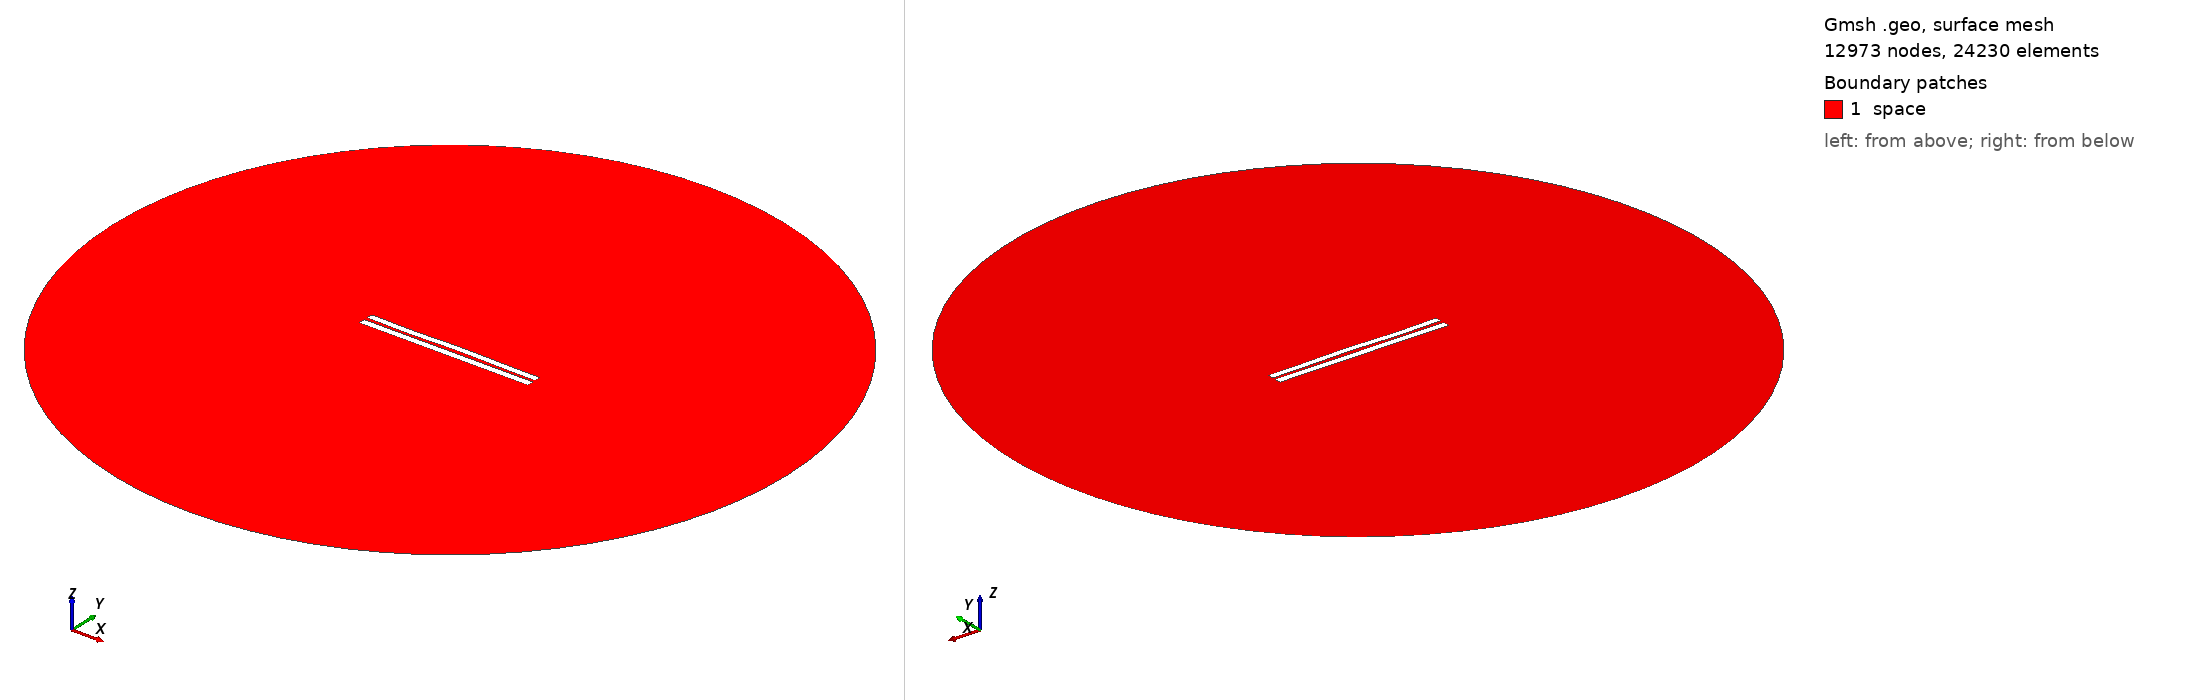

Gmsh geometry script, surface-meshed: 12973 nodes, 24230 surface elements. Boundary patches (legend numbers): 1 space. Left view from above one corner, right view from below the opposite corner. Legend entries are the model's physical surfaces. The drawing asked Gmsh for element sizes between 1% and 20% of the model's largest extent; the script's own settings can give other sizes.

=== 4451.geo (drawn) ===
//---------------------------------------
// Geometry kernel
//---------------------------------------

SetFactory("OpenCASCADE");



//---------------------------------------
// Parameters of the geometry
//---------------------------------------

// Overetch of the upper plate
overetch = 0.125;

// Distance between the plates
distance = 2.0;

// Discretization over the x axis (for the deformation)
nx = 50; 

// Length of the plate
L = 100 - overetch; 

// Number of modes
n = 4; 

// 1st mode coefficient
coeff(1) = -0.15;
beta(1) = 0.596864 * 3.1415926535 / L;

// 2nd mode coefficient
coeff(2) = 0.07499999999999998;
beta(2) = 1.49418 * 3.1415926535 / L;

// 3rd mode coefficient
coeff(3) = -0.15;
beta(3) = 2.50025 * 3.1415926535 / L;

// 4th mode coefficient
coeff(4) = -0.15;
beta(4) = 3.49999 * 3.1415926535 / L;



//---------------------------------------
// Upper plate (deformed rectangle)
//---------------------------------------

// Coordiantes of the upper plate
xmin = -50;
xmax = 50 - overetch;

// Height of the upper plate
yheight = 4 - 2 * overetch;

// Indexes of the points
UpperID[] = {};
LowerID[] = {};
LeftID[] = {};
RightID[] = {};

// Point index
p = 1;

// Horizontal edges
For i In {1:nx}
    x = xmin + (i-1)*(xmax - xmin)/(nx-1);

    y_bottom = distance / 2 + overetch;
    For j In {1:n}
        C = (Cosh(beta(j)*L) + Cos(beta(j)*L)) / (Sinh(beta(j)*L) + Sin(beta(j)*L));
        y_bottom  = y_bottom + coeff(j) * (Cosh(beta(j)*(x+50)) - Cos(beta(j)*(x+50)) - C * (Sinh(beta(j)*(x+50)) - Sin(beta(j)*(x+50))));
    EndFor

    y_top = y_bottom + yheight;

    Point(p) = {x, y_top, 0, 1.0};
    UpperID[i] = p;
    p = p + 1;

    Point(p) = {x, y_bottom, 0, 1.0};
    LowerID[i] = p;
    p = p + 1;
EndFor

// Create point lists
UpperPts[] = {}; LowerPts[] = {};
For i In {1:nx}
  UpperPts[] += {UpperID[i]};
  LowerPts[] += {LowerID[i]};
EndFor

// Build splines
Spline(1) = {UpperPts[]};
Spline(2) = {LowerPts[]};
Line(3) = {LowerPts[nx-1], UpperPts[nx-1]};
Line(4) = {LowerPts[0], UpperPts[0]};

// Build the plane surface
Curve Loop(1) = {2, 3, -1, -4};
Plane Surface(1) = {1};



//---------------------------------------
// Lower plate (rectangle)
//---------------------------------------

// Vertices
Point(1001) = {-50, -1, 0, 1.0};
Point(1002) = { 50, -1, 0, 1.0};
Point(1003) = { 50,  -5, 0, 1.0};
Point(1004) = {-50,  -5, 0, 1.0};

// Edges
Line(5) = {1001, 1002};
Line(6) = {1002, 1003};
Line(7) = {1003, 1004};
Line(8) = {1004, 1001};

// Plane surface
Line Loop(2) = {5, 6, 7, 8};
Plane Surface(2) = {2}; 



//---------------------------------------
// Outer (fictious) boundary
//---------------------------------------

// Points
Point(1005) = {0, 0, 0};       // Center
Point(1006) = {200, 0, 0};     // Start point
Point(1007) = {0, 200, 0};     // 90 degrees
Point(1008) = {-200, 0, 0};    // 180 degrees
Point(1009) = {0, -200, 0};    // 270 degrees

// Circle arcs (each needs start, center, end)
Circle(9) = {1006, 1005, 1007};
Circle(10) = {1007, 1005, 1008};
Circle(11) = {1008, 1005, 1009};
Circle(12) = {1009, 1005, 1006};

// Plane surface for the entire domain
Curve Loop(3) = {9, 10, 11, 12};
Surface(3) = {3};

// Subtract the plates from the whole domain to obtain the actual domain where we want to solve the equations
BooleanDifference{ Surface{3}; Delete; }{ Surface{1}; Surface{2}; Delete; }




//---------------------------------------
// Transfinite Lines/Curves
//---------------------------------------

// Set the number of points on the boundaries
r = 7;

// Plates
Transfinite Curve {1, 2} = 50*r Using Progression 1;
Transfinite Curve {3, 4} = 2*r Using Progression 1;
Transfinite Line {5, 7} = 50*r Using Progression 1;
Transfinite Line {6, 8} = 2*r Using Progression 1;

// Outer boundary
Transfinite Line {9, 10, 11, 12} = 20 Using Progression 1;



//---------------------------------------
// Physical groups
//---------------------------------------                

// Physical curves (boundaries)
Physical Line("force_segment", 10) = {2};
Physical Line("upper_plate", 11) = {1, 3, 4};
Physical Line("lower_plate", 12) = {5, 6, 7, 8};
Physical Line("boundary", 20) = {9, 10, 11, 12};

// Physical Surfaces
Physical Surface("space", 30) = {3};



//---------------------------------------
// 6. Generate the Mesh
//---------------------------------------

// 2D mesh generation
Mesh 2;
